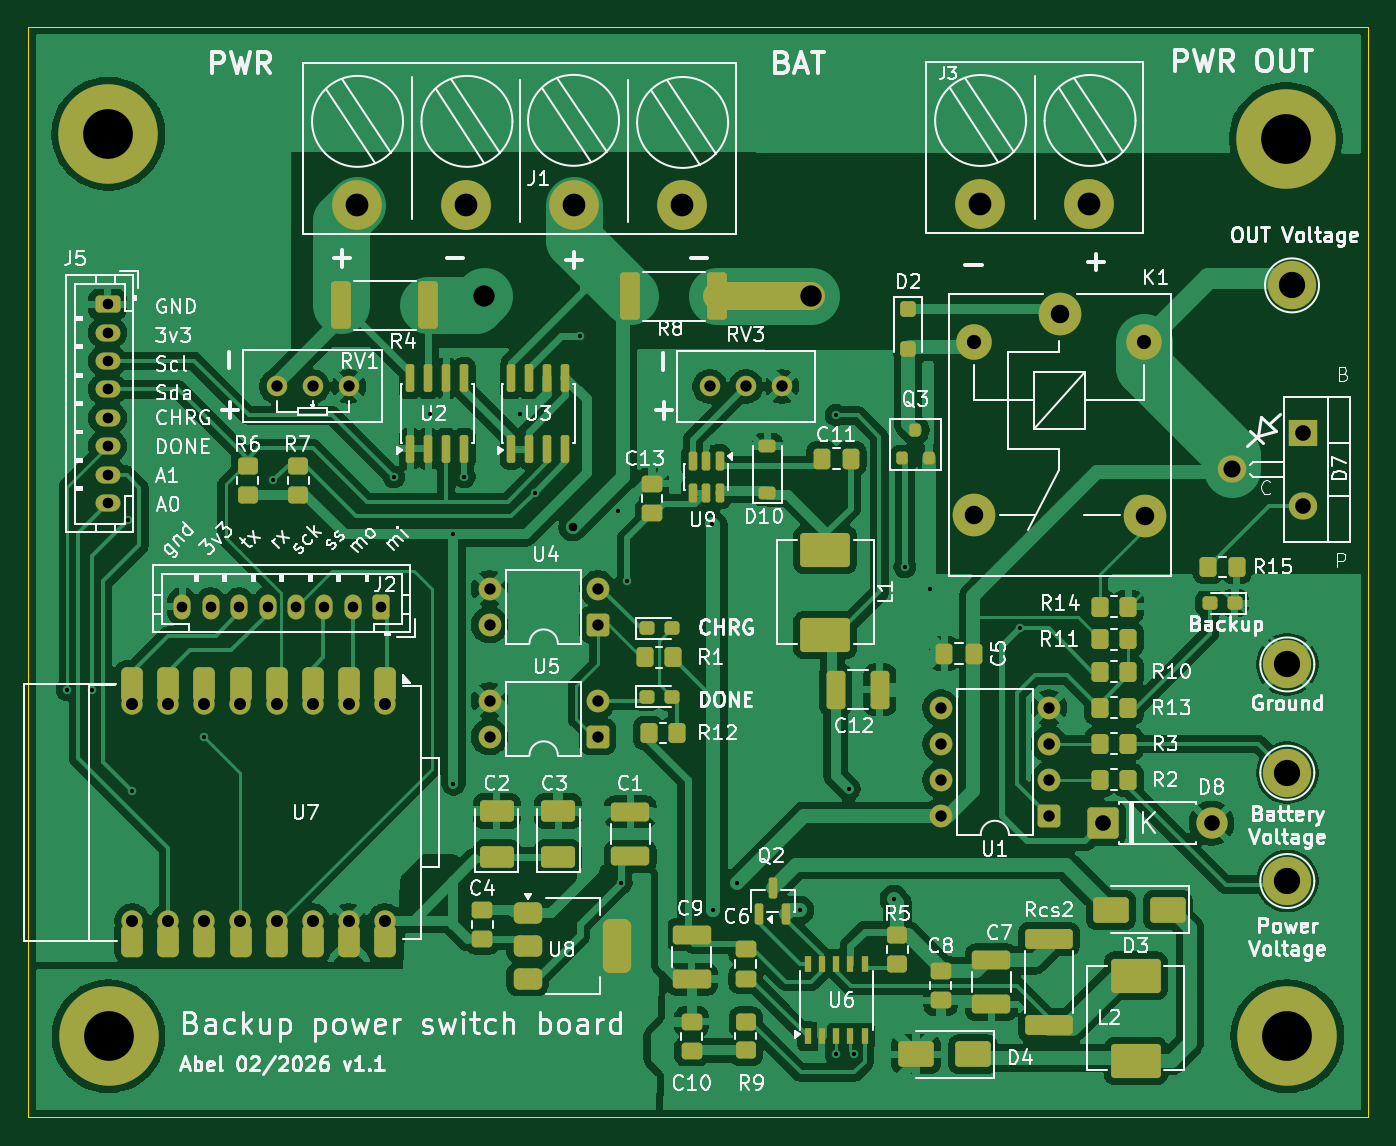
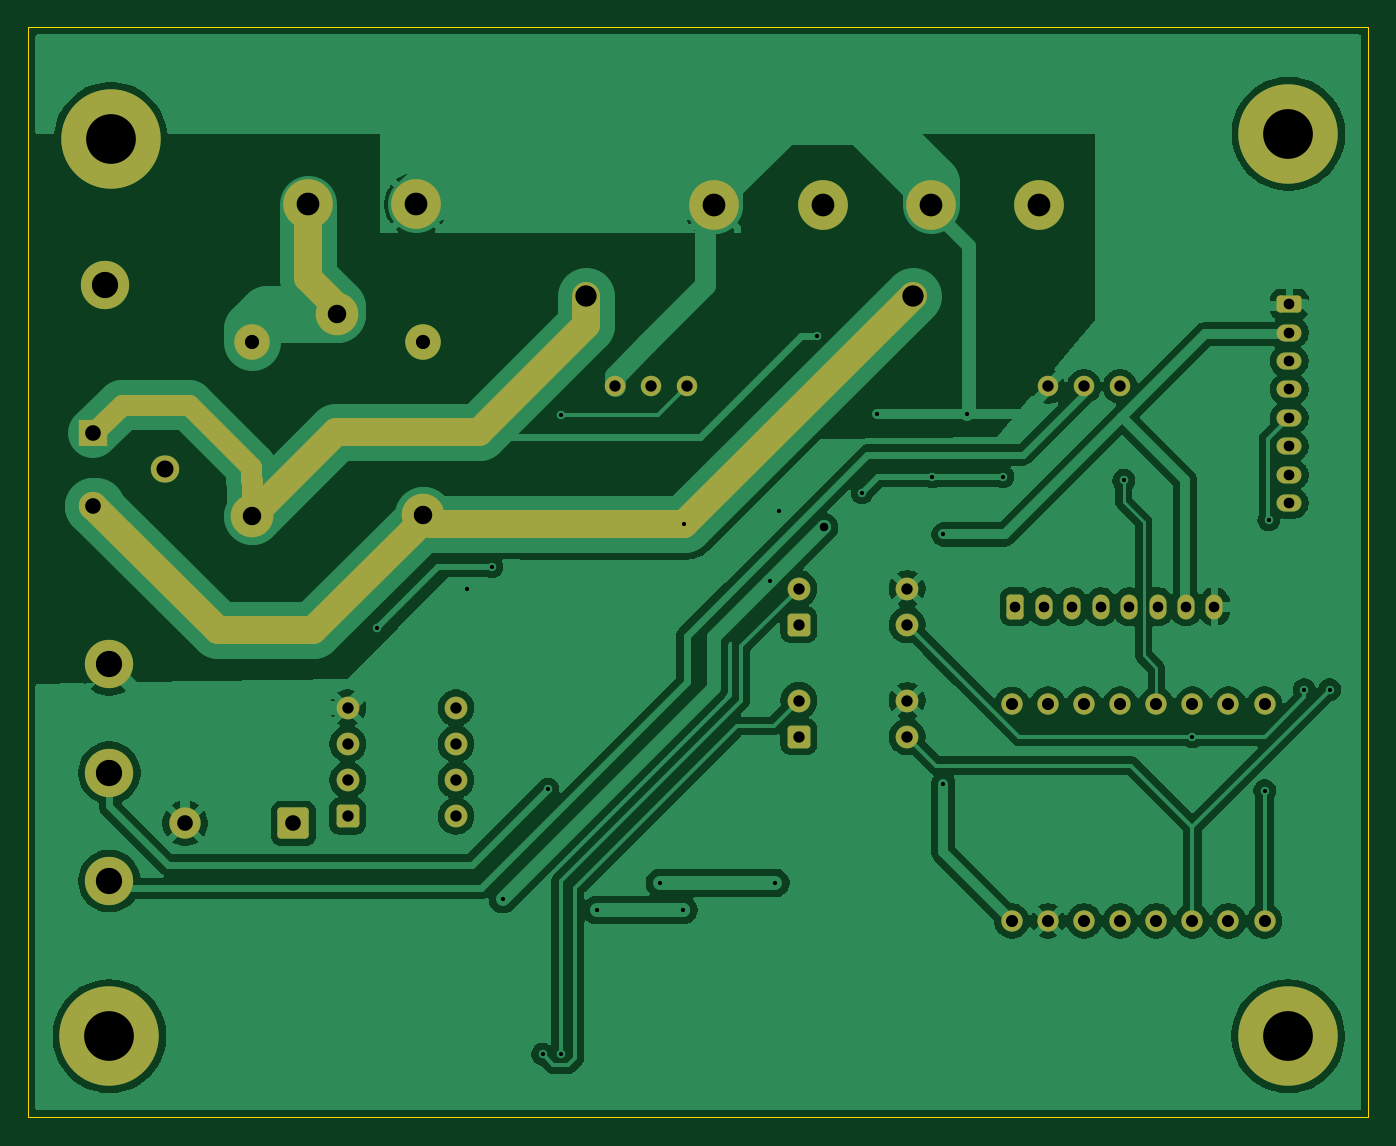
Circuit board: 11 layer files. Board 94.3 x 76.7 mm.
- bottom_copper: Backup power switch 12v Module-B_Cu.gbr (126021 bytes)
- bottom_mask: Backup power switch 12v Module-B_Mask.gbr (5460 bytes)
- paste: Backup power switch 12v Module-B_Paste.gbr (473 bytes)
- bottom_silk: Backup power switch 12v Module-B_Silkscreen.gbr (474 bytes)
- outline: Backup power switch 12v Module-Edge_Cuts.gbr (627 bytes)
- top_copper: Backup power switch 12v Module-F_Cu.gbr (212651 bytes)
- top_mask: Backup power switch 12v Module-F_Mask.gbr (10842 bytes)
- paste: Backup power switch 12v Module-F_Paste.gbr (7653 bytes)
- top_silk: Backup power switch 12v Module-F_Silkscreen.gbr (168495 bytes)
- drill: Backup power switch 12v Module-NPTH.drl (269 bytes)
- drill: Backup power switch 12v Module-PTH.drl (2863 bytes)

=== bottom_copper: Backup power switch 12v Module-B_Cu.gbr (126021 bytes, source omitted) ===
=== bottom_mask: Backup power switch 12v Module-B_Mask.gbr ===
%TF.GenerationSoftware,KiCad,Pcbnew,9.0.7*%
%TF.CreationDate,2026-02-09T01:10:45+03:00*%
%TF.ProjectId,Backup power switch 12v Module,4261636b-7570-4207-906f-776572207377,rev?*%
%TF.SameCoordinates,Original*%
%TF.FileFunction,Soldermask,Bot*%
%TF.FilePolarity,Negative*%
%FSLAX46Y46*%
G04 Gerber Fmt 4.6, Leading zero omitted, Abs format (unit mm)*
G04 Created by KiCad (PCBNEW 9.0.7) date 2026-02-09 01:10:45*
%MOMM*%
%LPD*%
G01*
G04 APERTURE LIST*
G04 Aperture macros list*
%AMRoundRect*
0 Rectangle with rounded corners*
0 $1 Rounding radius*
0 $2 $3 $4 $5 $6 $7 $8 $9 X,Y pos of 4 corners*
0 Add a 4 corners polygon primitive as box body*
4,1,4,$2,$3,$4,$5,$6,$7,$8,$9,$2,$3,0*
0 Add four circle primitives for the rounded corners*
1,1,$1+$1,$2,$3*
1,1,$1+$1,$4,$5*
1,1,$1+$1,$6,$7*
1,1,$1+$1,$8,$9*
0 Add four rect primitives between the rounded corners*
20,1,$1+$1,$2,$3,$4,$5,0*
20,1,$1+$1,$4,$5,$6,$7,0*
20,1,$1+$1,$6,$7,$8,$9,0*
20,1,$1+$1,$8,$9,$2,$3,0*%
G04 Aperture macros list end*
%ADD10RoundRect,0.250000X-0.625000X0.350000X-0.625000X-0.350000X0.625000X-0.350000X0.625000X0.350000X0*%
%ADD11O,1.750000X1.200000*%
%ADD12RoundRect,0.250000X0.550000X0.550000X-0.550000X0.550000X-0.550000X-0.550000X0.550000X-0.550000X0*%
%ADD13C,1.600000*%
%ADD14C,3.000000*%
%ADD15C,2.500000*%
%ADD16C,1.440000*%
%ADD17C,3.500000*%
%ADD18RoundRect,0.249999X-0.850001X-0.850001X0.850001X-0.850001X0.850001X0.850001X-0.850001X0.850001X0*%
%ADD19C,2.200000*%
%ADD20C,3.900000*%
%ADD21C,7.000000*%
%ADD22RoundRect,0.250000X0.350000X0.625000X-0.350000X0.625000X-0.350000X-0.625000X0.350000X-0.625000X0*%
%ADD23O,1.200000X1.750000*%
%ADD24C,3.400000*%
%ADD25C,1.500000*%
%ADD26R,2.000000X1.905000*%
%ADD27O,2.000000X1.905000*%
%ADD28C,2.000000*%
%ADD29C,1.500000*%
G04 APERTURE END LIST*
D10*
X94792800Y-78028800D03*
D11*
X94792800Y-80028800D03*
X94792800Y-82028800D03*
X94792800Y-84028800D03*
X94792800Y-86028800D03*
X94792800Y-88028800D03*
X94792800Y-90028800D03*
X94792800Y-92028800D03*
D12*
X129286000Y-100584000D03*
D13*
X129286000Y-98044000D03*
X121666000Y-98044000D03*
X121666000Y-100584000D03*
D14*
X161798000Y-78740000D03*
D15*
X155748000Y-80690000D03*
D14*
X155748000Y-92890000D03*
X167798000Y-92940000D03*
D15*
X167748000Y-80690000D03*
D16*
X106680000Y-83820000D03*
X109220000Y-83820000D03*
X111760000Y-83820000D03*
D17*
X156210000Y-71005200D03*
X163830000Y-71005200D03*
D18*
X164846000Y-114554000D03*
D19*
X172466000Y-114554000D03*
D20*
X177698400Y-66395600D03*
D21*
X177698400Y-66395600D03*
D12*
X161031000Y-114046000D03*
D13*
X161031000Y-111506000D03*
X161031000Y-108966000D03*
X161031000Y-106426000D03*
X153411000Y-106426000D03*
X153411000Y-108966000D03*
X153411000Y-111506000D03*
X153411000Y-114046000D03*
D22*
X114046000Y-99314000D03*
D23*
X112045999Y-99314000D03*
X110046000Y-99314000D03*
X108046000Y-99314000D03*
X106046000Y-99314000D03*
X104046000Y-99314000D03*
X102046001Y-99314000D03*
X100046000Y-99314000D03*
D12*
X129286000Y-108458000D03*
D13*
X129286000Y-105918000D03*
X121666000Y-105918000D03*
X121666000Y-108458000D03*
D24*
X178130200Y-76708000D03*
D20*
X177800000Y-129540000D03*
D21*
X177800000Y-129540000D03*
D24*
X177800000Y-103378000D03*
D17*
X112369600Y-71069200D03*
X119989600Y-71069200D03*
X127609600Y-71069200D03*
X135229600Y-71069200D03*
D20*
X94843600Y-66040000D03*
D21*
X94843600Y-66040000D03*
D20*
X94860000Y-129540000D03*
D21*
X94860000Y-129540000D03*
D16*
X142240000Y-83820000D03*
X139700000Y-83820000D03*
X137160000Y-83820000D03*
D24*
X177800000Y-118618000D03*
D25*
X96520000Y-121426000D03*
X99060000Y-121426000D03*
X101600000Y-121426000D03*
X104140000Y-121426000D03*
X106680000Y-121426000D03*
X114300000Y-106186000D03*
X111760000Y-106172000D03*
X109220000Y-106172000D03*
X106680000Y-106172000D03*
X104140000Y-106172000D03*
X101600000Y-106172000D03*
X99060000Y-106172000D03*
X96520000Y-106172000D03*
X109220000Y-121426000D03*
X114300000Y-121426000D03*
X111760000Y-121426000D03*
D24*
X177800000Y-110998000D03*
D26*
X178917600Y-87122000D03*
D27*
X173891600Y-89662000D03*
X178917600Y-92202000D03*
D28*
X163830000Y-71005200D02*
X163830000Y-76200000D01*
X163830000Y-76200000D02*
X161798000Y-78232000D01*
X161798000Y-78232000D02*
X161798000Y-78740000D01*
X137340000Y-93525000D02*
X121285000Y-77470000D01*
X148537000Y-93525000D02*
X148590000Y-93472000D01*
X155748000Y-93264000D02*
X163449000Y-100965000D01*
X178917600Y-92227400D02*
X178917600Y-92202000D01*
X148590000Y-93472000D02*
X155166000Y-93472000D01*
X170180000Y-100965000D02*
X178917600Y-92227400D01*
X163449000Y-100965000D02*
X170180000Y-100965000D01*
X155748000Y-92890000D02*
X155748000Y-93264000D01*
X155166000Y-93472000D02*
X155748000Y-92890000D01*
X140462000Y-93525000D02*
X139192000Y-93525000D01*
X140462000Y-93525000D02*
X148537000Y-93525000D01*
X139192000Y-93525000D02*
X137340000Y-93525000D01*
X161848800Y-87020400D02*
X167768400Y-92940000D01*
X144272000Y-77470000D02*
X144272000Y-79502000D01*
X144272000Y-79502000D02*
X151765000Y-86995000D01*
D29*
X167843200Y-90424000D02*
X167843200Y-89458800D01*
D28*
X160100400Y-87020400D02*
X161848800Y-87020400D01*
X160075000Y-86995000D02*
X160100400Y-87020400D01*
X167768400Y-92940000D02*
X167798000Y-92940000D01*
D29*
X167798000Y-90469200D02*
X167843200Y-90424000D01*
X176885600Y-85090000D02*
X178917600Y-87122000D01*
X167843200Y-89458800D02*
X172212000Y-85090000D01*
X172212000Y-85090000D02*
X176885600Y-85090000D01*
X167798000Y-92940000D02*
X167798000Y-90469200D01*
D28*
X151765000Y-86995000D02*
X160075000Y-86995000D01*
M02*

=== paste: Backup power switch 12v Module-B_Paste.gbr ===
%TF.GenerationSoftware,KiCad,Pcbnew,9.0.7*%
%TF.CreationDate,2026-02-09T01:10:45+03:00*%
%TF.ProjectId,Backup power switch 12v Module,4261636b-7570-4207-906f-776572207377,rev?*%
%TF.SameCoordinates,Original*%
%TF.FileFunction,Paste,Bot*%
%TF.FilePolarity,Positive*%
%FSLAX46Y46*%
G04 Gerber Fmt 4.6, Leading zero omitted, Abs format (unit mm)*
G04 Created by KiCad (PCBNEW 9.0.7) date 2026-02-09 01:10:45*
%MOMM*%
%LPD*%
G01*
G04 APERTURE LIST*
G04 APERTURE END LIST*
M02*

=== bottom_silk: Backup power switch 12v Module-B_Silkscreen.gbr ===
%TF.GenerationSoftware,KiCad,Pcbnew,9.0.7*%
%TF.CreationDate,2026-02-09T01:10:45+03:00*%
%TF.ProjectId,Backup power switch 12v Module,4261636b-7570-4207-906f-776572207377,rev?*%
%TF.SameCoordinates,Original*%
%TF.FileFunction,Legend,Bot*%
%TF.FilePolarity,Positive*%
%FSLAX46Y46*%
G04 Gerber Fmt 4.6, Leading zero omitted, Abs format (unit mm)*
G04 Created by KiCad (PCBNEW 9.0.7) date 2026-02-09 01:10:45*
%MOMM*%
%LPD*%
G01*
G04 APERTURE LIST*
G04 APERTURE END LIST*
M02*

=== outline: Backup power switch 12v Module-Edge_Cuts.gbr ===
%TF.GenerationSoftware,KiCad,Pcbnew,9.0.7*%
%TF.CreationDate,2026-02-09T01:10:45+03:00*%
%TF.ProjectId,Backup power switch 12v Module,4261636b-7570-4207-906f-776572207377,rev?*%
%TF.SameCoordinates,Original*%
%TF.FileFunction,Profile,NP*%
%FSLAX46Y46*%
G04 Gerber Fmt 4.6, Leading zero omitted, Abs format (unit mm)*
G04 Created by KiCad (PCBNEW 9.0.7) date 2026-02-09 01:10:45*
%MOMM*%
%LPD*%
G01*
G04 APERTURE LIST*
%TA.AperFunction,Profile*%
%ADD10C,0.050000*%
%TD*%
G04 APERTURE END LIST*
D10*
X89221200Y-58547000D02*
X183506000Y-58547000D01*
X183506000Y-135250300D01*
X89221200Y-135250300D01*
X89221200Y-58547000D01*
M02*

=== top_copper: Backup power switch 12v Module-F_Cu.gbr (212651 bytes, source omitted) ===
=== top_mask: Backup power switch 12v Module-F_Mask.gbr (10842 bytes, source omitted) ===
=== paste: Backup power switch 12v Module-F_Paste.gbr (7653 bytes, source omitted) ===
=== top_silk: Backup power switch 12v Module-F_Silkscreen.gbr (168495 bytes, source omitted) ===
=== drill: Backup power switch 12v Module-NPTH.drl ===
M48
; DRILL file {KiCad 9.0.7} date 2026-02-09T01:10:38+0300
; FORMAT={-:-/ absolute / metric / decimal}
; #@! TF.CreationDate,2026-02-09T01:10:38+03:00
; #@! TF.GenerationSoftware,Kicad,Pcbnew,9.0.7
; #@! TF.FileFunction,NonPlated,1,2,NPTH
FMAT,2
METRIC
%
G90
G05
M30

=== drill: Backup power switch 12v Module-PTH.drl ===
M48
; DRILL file {KiCad 9.0.7} date 2026-02-09T01:10:38+0300
; FORMAT={-:-/ absolute / metric / decimal}
; #@! TF.CreationDate,2026-02-09T01:10:38+03:00
; #@! TF.GenerationSoftware,Kicad,Pcbnew,9.0.7
; #@! TF.FileFunction,Plated,1,2,PTH
FMAT,2
METRIC
; #@! TA.AperFunction,Plated,PTH,ViaDrill
T1C0.300
; #@! TA.AperFunction,Plated,PTH,ViaDrill
T2C0.600
; #@! TA.AperFunction,Plated,PTH,ComponentDrill
T3C0.750
; #@! TA.AperFunction,Plated,PTH,ComponentDrill
T4C0.800
; #@! TA.AperFunction,Plated,PTH,ComponentDrill
T5C0.850
; #@! TA.AperFunction,Plated,PTH,ComponentDrill
T6C1.000
; #@! TA.AperFunction,Plated,PTH,ComponentDrill
T7C1.100
; #@! TA.AperFunction,Plated,PTH,ComponentDrill
T8C1.200
; #@! TA.AperFunction,Plated,PTH,ComponentDrill
T9C1.300
; #@! TA.AperFunction,Plated,PTH,ViaDrill
T10C1.500
; #@! TA.AperFunction,Plated,PTH,ComponentDrill
T11C1.600
; #@! TA.AperFunction,Plated,PTH,ComponentDrill
T12C1.850
; #@! TA.AperFunction,Plated,PTH,ComponentDrill
T13C3.500
%
G90
G05
T1
X91.948Y-105.156
X93.726Y-105.156
X96.226Y-93.218
X96.52Y-112.268
X101.6Y-108.458
X106.426Y-90.424
X114.935Y-90.17
X117.475Y-85.725
X119.126Y-94.234
X119.126Y-111.76
X119.888Y-90.17
X123.825Y-85.725
X124.841Y-91.313
X128.016Y-80.264
X130.683Y-92.583
X130.937Y-118.745
X131.318Y-97.536
X137.34Y-93.525
X137.414Y-120.65
X139.065Y-118.745
X143.51Y-120.65
X146.05Y-85.852
X146.05Y-130.81
X146.939Y-112.141
X147.32Y-130.81
X150.114Y-119.888
X150.876Y-96.52
X152.654Y-98.044
X159.004Y-100.838
T2
X127.508Y-93.726
T3
X94.793Y-78.029
X94.793Y-80.029
X94.793Y-82.029
X94.793Y-84.029
X94.793Y-86.029
X94.793Y-88.029
X94.793Y-90.029
X94.793Y-92.029
X100.046Y-99.314
X102.046Y-99.314
X104.046Y-99.314
X106.046Y-99.314
X108.046Y-99.314
X110.046Y-99.314
X112.046Y-99.314
X114.046Y-99.314
T4
X106.68Y-83.82
X109.22Y-83.82
X111.76Y-83.82
X121.666Y-98.044
X121.666Y-100.584
X121.666Y-105.918
X121.666Y-108.458
X129.286Y-98.044
X129.286Y-100.584
X129.286Y-105.918
X129.286Y-108.458
X137.16Y-83.82
X139.7Y-83.82
X142.24Y-83.82
X153.411Y-106.426
X153.411Y-108.966
X153.411Y-111.506
X153.411Y-114.046
X161.031Y-106.426
X161.031Y-108.966
X161.031Y-111.506
X161.031Y-114.046
T5
X96.52Y-106.172
X96.52Y-121.426
X99.06Y-106.172
X99.06Y-121.426
X101.6Y-106.172
X101.6Y-121.426
X104.14Y-106.172
X104.14Y-121.426
X106.68Y-106.172
X106.68Y-121.426
X109.22Y-106.172
X109.22Y-121.426
X111.76Y-106.172
X111.76Y-121.426
X114.3Y-106.186
X114.3Y-121.426
T6
X155.748Y-80.69
X167.748Y-80.69
T7
X164.846Y-114.554
X172.466Y-114.554
X178.918Y-87.122
X178.918Y-92.202
T8
X173.892Y-89.662
T9
X155.748Y-92.89
X161.798Y-78.74
X167.798Y-92.94
T10
X121.285Y-77.47
X144.272Y-77.47
T11
X112.37Y-71.069
X119.99Y-71.069
X127.61Y-71.069
X135.23Y-71.069
X156.21Y-71.005
X163.83Y-71.005
T12
X177.8Y-103.378
X177.8Y-110.998
X177.8Y-118.618
X178.13Y-76.708
T13
X94.844Y-66.04
X94.86Y-129.54
X177.698Y-66.396
X177.8Y-129.54
M30
